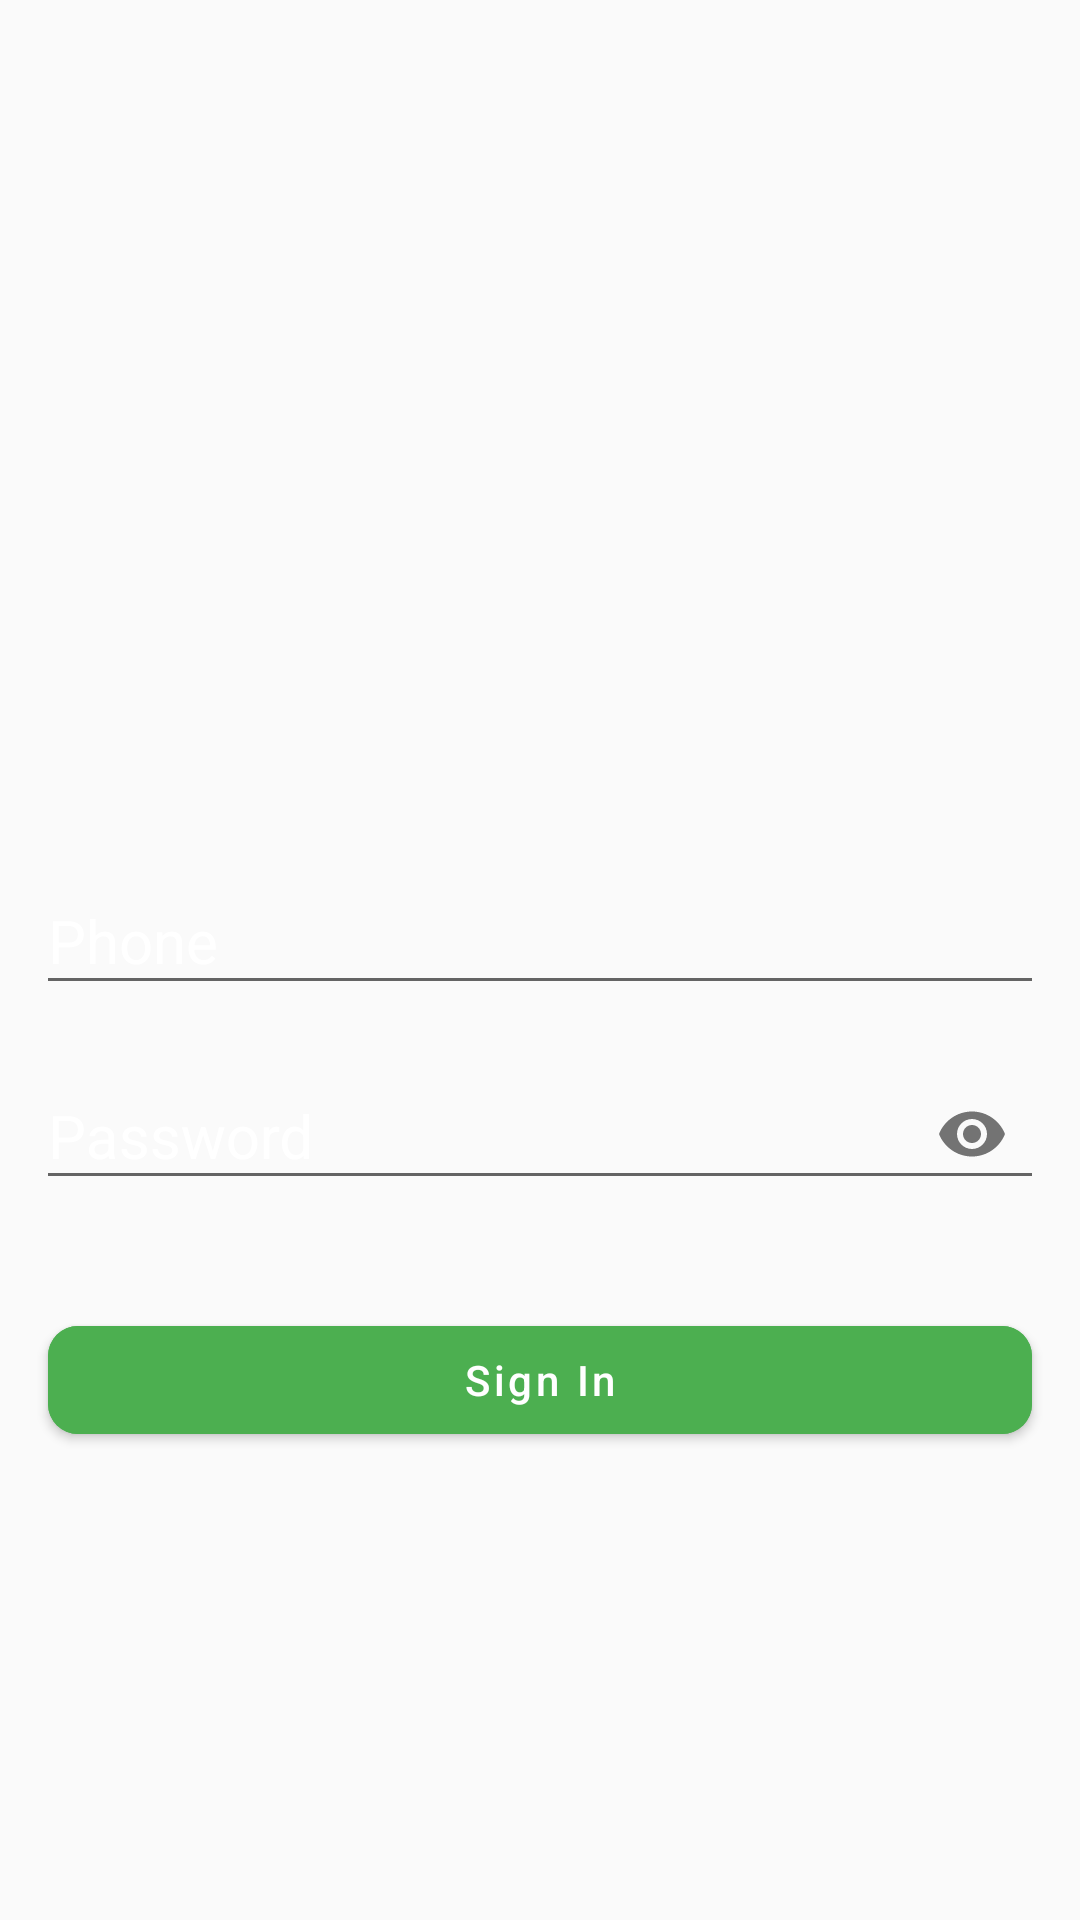

Android layout source for this screen:
<!-- AndroidManifest.xml: application theme AppTheme -->
<!-- res/layout/activity_administrator_sign_in.xml -->
<?xml version="1.0" encoding="utf-8"?>
<RelativeLayout xmlns:android="http://schemas.android.com/apk/res/android"
    xmlns:app="http://schemas.android.com/apk/res-auto"
    xmlns:tools="http://schemas.android.com/tools"
    android:layout_width="match_parent"
    android:layout_height="match_parent"
    android:background="@drawable/my_bg"
    tools:context=".AdministratorUser.AdministratorSignInActivity">

    <LinearLayout
        android:layout_width="match_parent"
        android:layout_height="wrap_content"
        android:layout_centerInParent="true"
        android:layout_margin="8dp"
        android:orientation="vertical"
        tools:ignore="UselessParent">

        <ImageView
            android:layout_width="100dp"
            android:layout_height="100dp"
            android:layout_gravity="center_horizontal"
            android:layout_margin="10dp"
            android:src="@drawable/admin"
            android:contentDescription="@string/admin_logo" />


        <com.google.android.material.textfield.TextInputLayout
            android:id="@+id/til_administrator_user_phone"
            android:layout_width="match_parent"
            android:layout_height="wrap_content"
            android:padding="4dp"
            android:textColorHint="@android:color/white"
            app:boxStrokeColor="@android:color/white"
            app:counterTextColor="@android:color/white"
            app:hintTextColor="@android:color/white">

            <com.google.android.material.textfield.TextInputEditText
                android:id="@+id/tiet_administrator_user_phone"
                android:layout_width="match_parent"
                android:layout_height="wrap_content"
                android:hint="@string/phone"
                android:inputType="phone"
                android:text=""
                android:textColor="@android:color/white"
                android:textColorHint="@android:color/white"
                android:textSize="20sp" />
        </com.google.android.material.textfield.TextInputLayout>


        <com.google.android.material.textfield.TextInputLayout
            android:id="@+id/til_administrator_user_password"
            android:layout_width="match_parent"
            android:layout_height="wrap_content"
            android:padding="4dp"
            android:textColorHint="@android:color/white"
            app:boxStrokeColor="@android:color/white"
            app:counterTextColor="@android:color/white"
            app:endIconMode="password_toggle"
            app:hintTextColor="@android:color/white">

            <com.google.android.material.textfield.TextInputEditText
                android:id="@+id/tiet_administrator_user_password"
                android:layout_width="match_parent"
                android:layout_height="wrap_content"
                android:hint="@string/password"
                android:inputType="textPassword"
                android:text=""
                android:textColor="@android:color/white"
                android:textColorHint="@android:color/white"
                android:textSize="20sp" />
        </com.google.android.material.textfield.TextInputLayout>

        <com.google.android.material.button.MaterialButton
            android:id="@+id/btn_administrator_user_Sign_in"
            android:layout_width="match_parent"
            android:layout_height="wrap_content"
            android:layout_marginLeft="8dp"
            android:layout_marginTop="30dp"
            android:layout_marginRight="8dp"
            android:backgroundTint="@color/colorGreen"
            android:text="@string/sign_in"
            android:textAllCaps="false"
            android:textColor="@android:color/white"
            android:theme="@style/ButtonTheme"
            app:cornerRadius="10dp" />


    </LinearLayout>

</RelativeLayout>
<!-- resources referenced by this layout -->
<resources>
  <color name="colorGreen">#4CAF50</color>
  <string name="admin_logo">admin logo</string>
  <string name="password">Password</string>
  <string name="phone">Phone</string>
  <string name="sign_in">Sign In</string>
  <style name="ButtonTheme" parent="Theme.MaterialComponents.Light.NoActionBar">
          
          <item name="colorPrimary">@color/colorPrimary</item>
          <item name="colorPrimaryDark">@color/colorPrimaryDark</item>
          <item name="colorAccent">@color/colorAccent</item>
          <item name="windowActionBar">false</item>
          <item name="windowNoTitle">true</item>
  
      </style>
  <style name="AppTheme" parent="Theme.AppCompat.Light.NoActionBar">
          
          <item name="colorPrimary">@color/colorPrimary</item>
          <item name="colorPrimaryDark">@color/colorPrimaryDark</item>
          <item name="colorAccent">@color/colorAccent</item>
      </style>
  <color name="colorPrimary">#6200EE</color>
  <color name="colorPrimaryDark">#3700B3</color>
  <color name="colorAccent">#03DAC5</color>
</resources>
